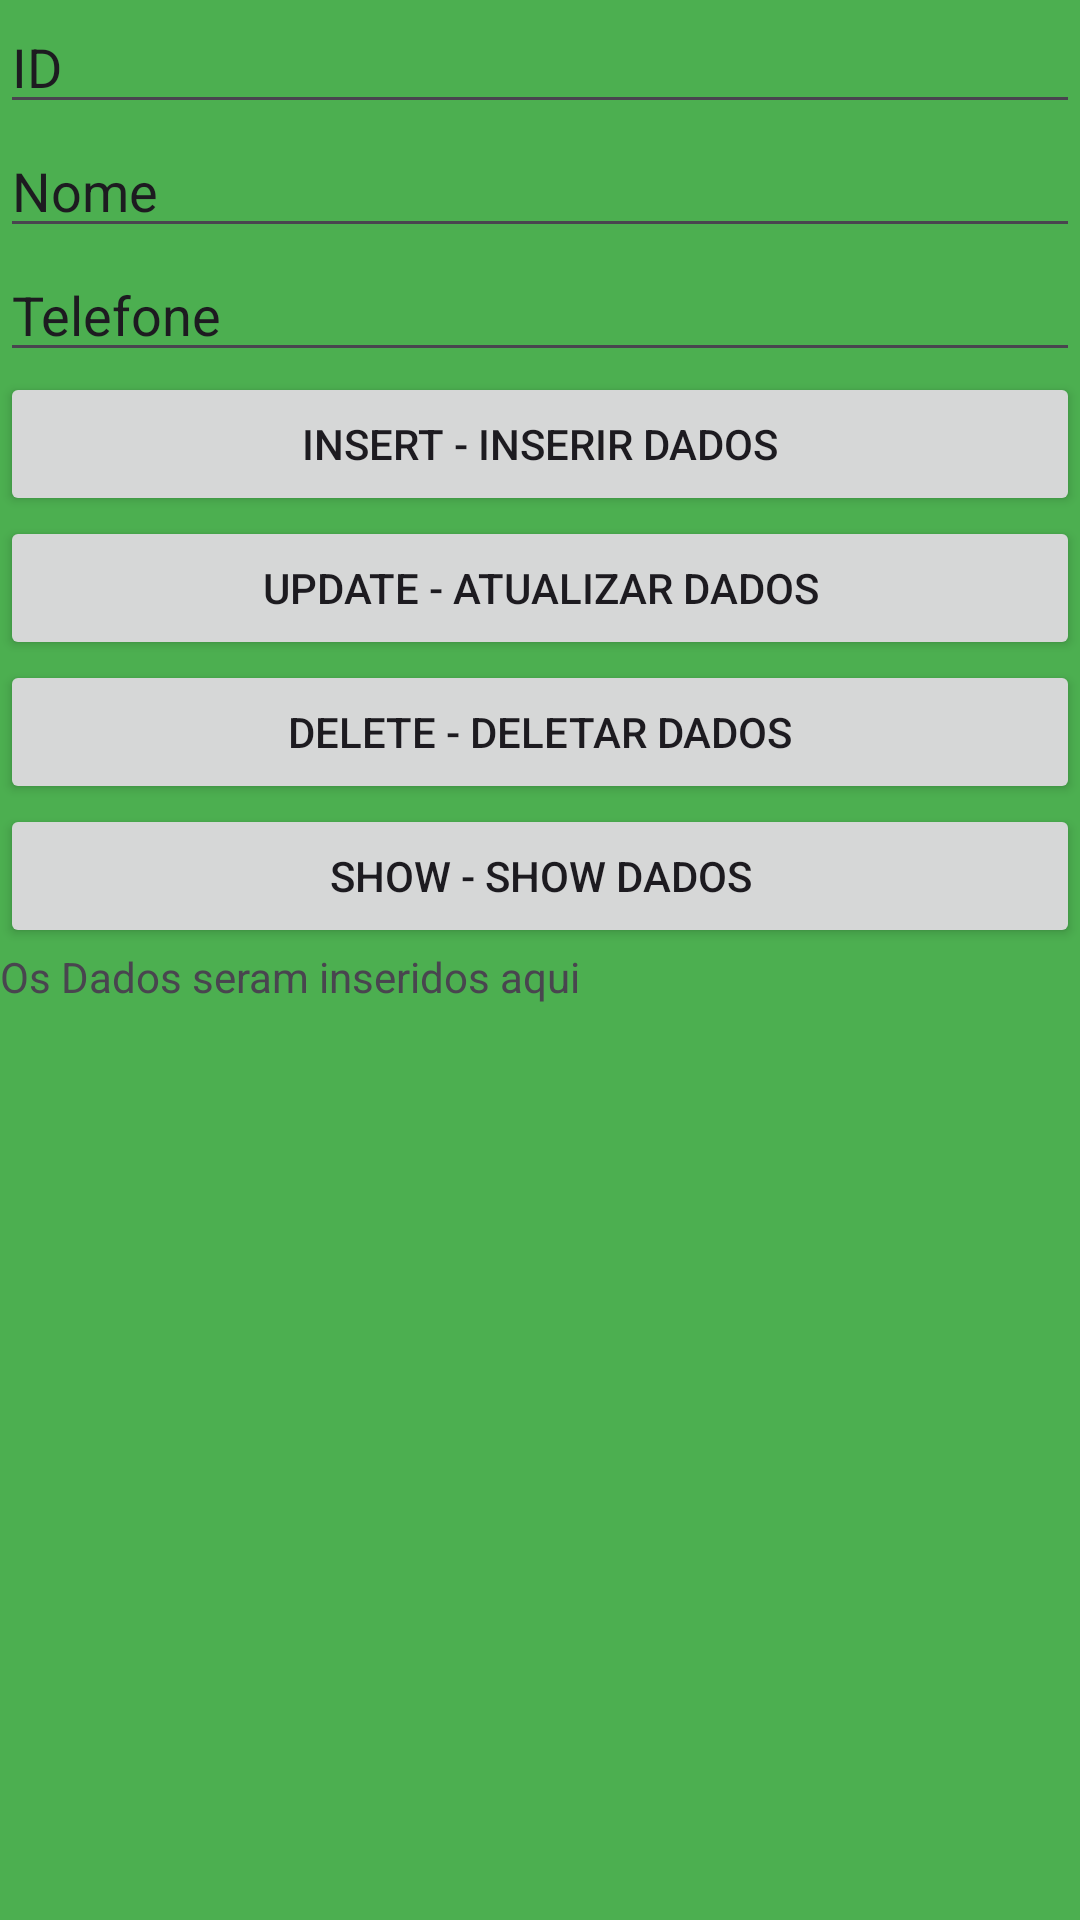

This screen was rendered from an Android layout file. Write that file and the resources it references.
<!-- AndroidManifest.xml: application theme Theme.MeusEstudosAndroid -->
<!-- res/layout/activity_banco_dados_23.xml -->
<?xml version="1.0" encoding="utf-8"?>
<LinearLayout xmlns:android="http://schemas.android.com/apk/res/android"
    xmlns:app="http://schemas.android.com/apk/res-auto"
    xmlns:tools="http://schemas.android.com/tools"
    android:layout_width="match_parent"
    android:layout_height="match_parent"
    android:orientation="vertical"
    android:background="@color/bg_verde"
    tools:context=".BancoDados_23">

    <EditText
        android:id="@+id/edt_id_banco"
        android:layout_width="match_parent"
        android:layout_height="wrap_content"
        android:text="ID"/>

    <EditText
        android:id="@+id/edt_nome_banco"
        android:layout_width="match_parent"
        android:layout_height="wrap_content"
        android:text="Nome"/>

    <EditText
        android:id="@+id/edt_tel_banco"
        android:layout_width="match_parent"
        android:layout_height="wrap_content"
        android:text="Telefone"/>

    <Button
        android:id="@+id/btn_insert_banco"
        android:layout_width="match_parent"
        android:layout_height="wrap_content"
        android:text="INSERT - Inserir Dados"/>

    <Button
        android:id="@+id/btn_update_banco"
        android:layout_width="match_parent"
        android:layout_height="wrap_content"
        android:text="UPDATE - Atualizar Dados"/>

    <Button
        android:id="@+id/btn_delete_banco"
        android:layout_width="match_parent"
        android:layout_height="wrap_content"
        android:text="DELETE - Deletar Dados"/>

    <Button
        android:id="@+id/btn_show_banco"
        android:layout_width="match_parent"
        android:layout_height="wrap_content"
        android:text="SHOW - Show Dados"/>

    <TextView
        android:id="@+id/txt_screen_dados"
        android:layout_width="match_parent"
        android:layout_height="wrap_content"
        android:text="Os Dados seram inseridos aqui"/>

</LinearLayout>
<!-- resources referenced by this layout -->
<resources>
  <color name="bg_verde">#4CAF50</color>
  <style name="Theme.MeusEstudosAndroid" parent="Base.Theme.MeusEstudosAndroid" />
  <style name="Base.Theme.MeusEstudosAndroid" parent="Theme.Material3.DayNight.NoActionBar">
          
          
      </style>
</resources>
